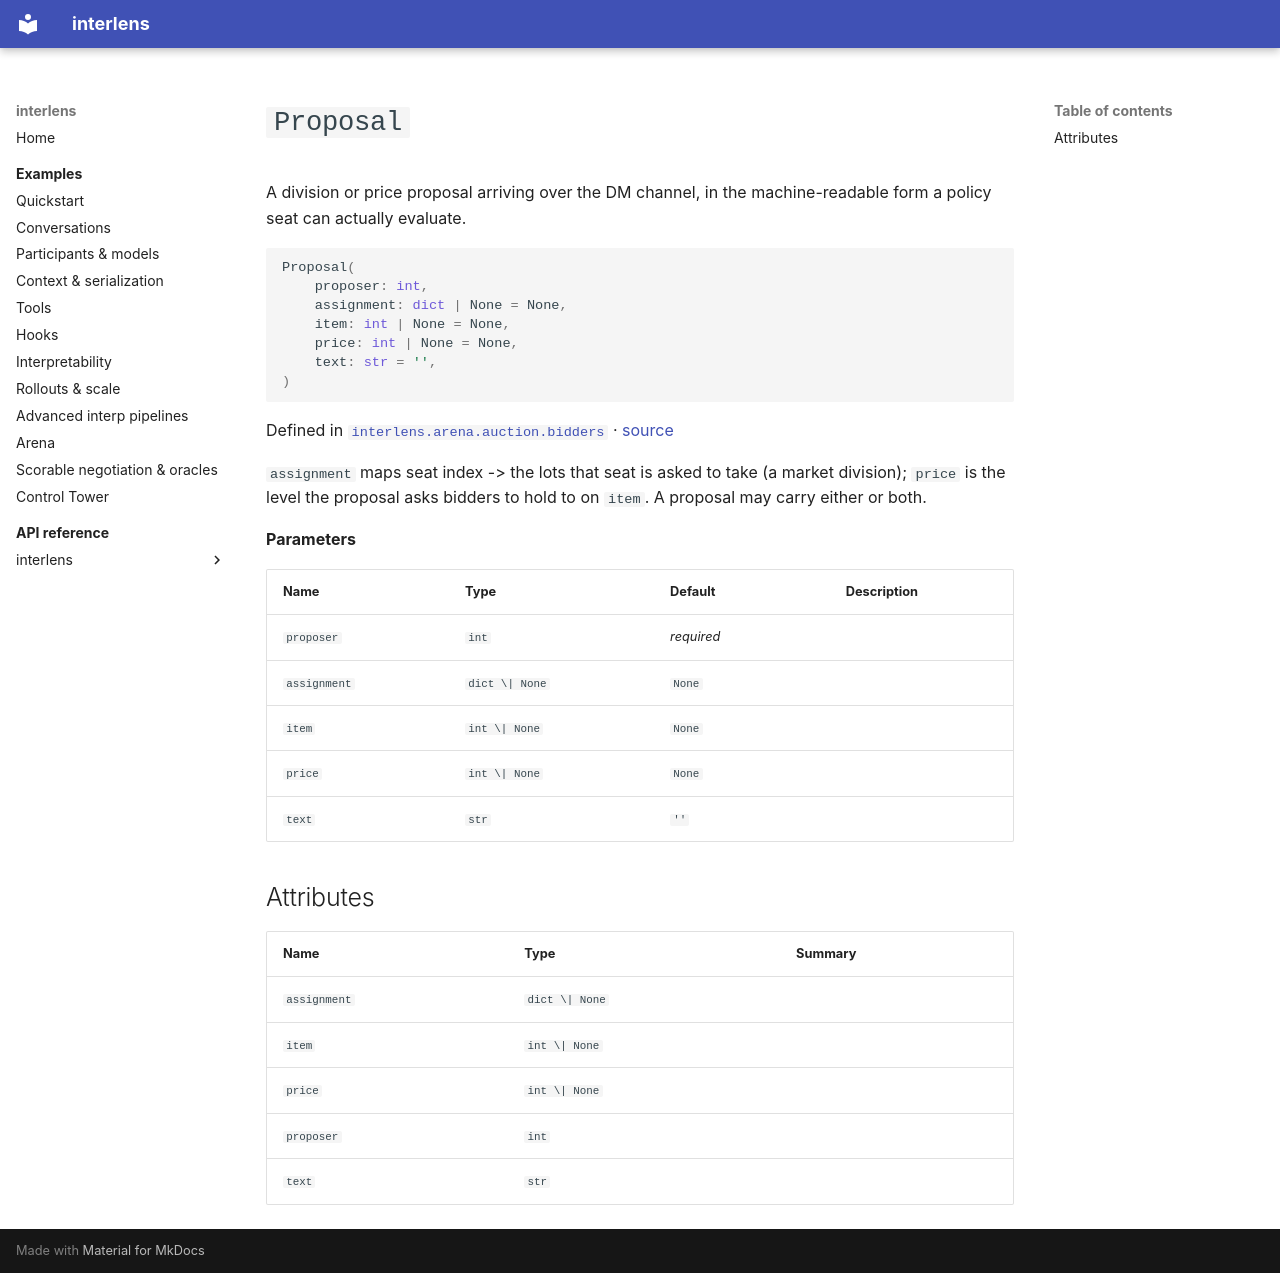

repository: Sid-MB/interlens · page: reference/interlens/arena/auction/bidders/Proposal/index.html · generator: mkdocs

# `Proposal`

A division or price proposal arriving over the DM channel, in the machine-readable form a policy seat can actually evaluate.

```python
Proposal(
	proposer: int,
	assignment: dict | None = None,
	item: int | None = None,
	price: int | None = None,
	text: str = '',
)
```

Defined in [`interlens.arena.auction.bidders`](index.md) · [source](https://github.com/Sid-MB/interlens/blob/main/src/interlens/arena/auction/bidders.py#L190-L202)

`assignment` maps seat index -> the lots that seat is asked to take (a market division); `price` is
the level the proposal asks bidders to hold to on `item`. A proposal may carry either or both.

**Parameters**

| Name | Type | Default | Description |
|---|---|---|---|
| `proposer` | `int` | *required* |  |
| `assignment` | `dict \| None` | `None` |  |
| `item` | `int \| None` | `None` |  |
| `price` | `int \| None` | `None` |  |
| `text` | `str` | `''` |  |

## Attributes {#attributes}

| Name | Type | Summary |
|---|---|---|
| `assignment` | `dict \| None` |  |
| `item` | `int \| None` |  |
| `price` | `int \| None` |  |
| `proposer` | `int` |  |
| `text` | `str` |  |
